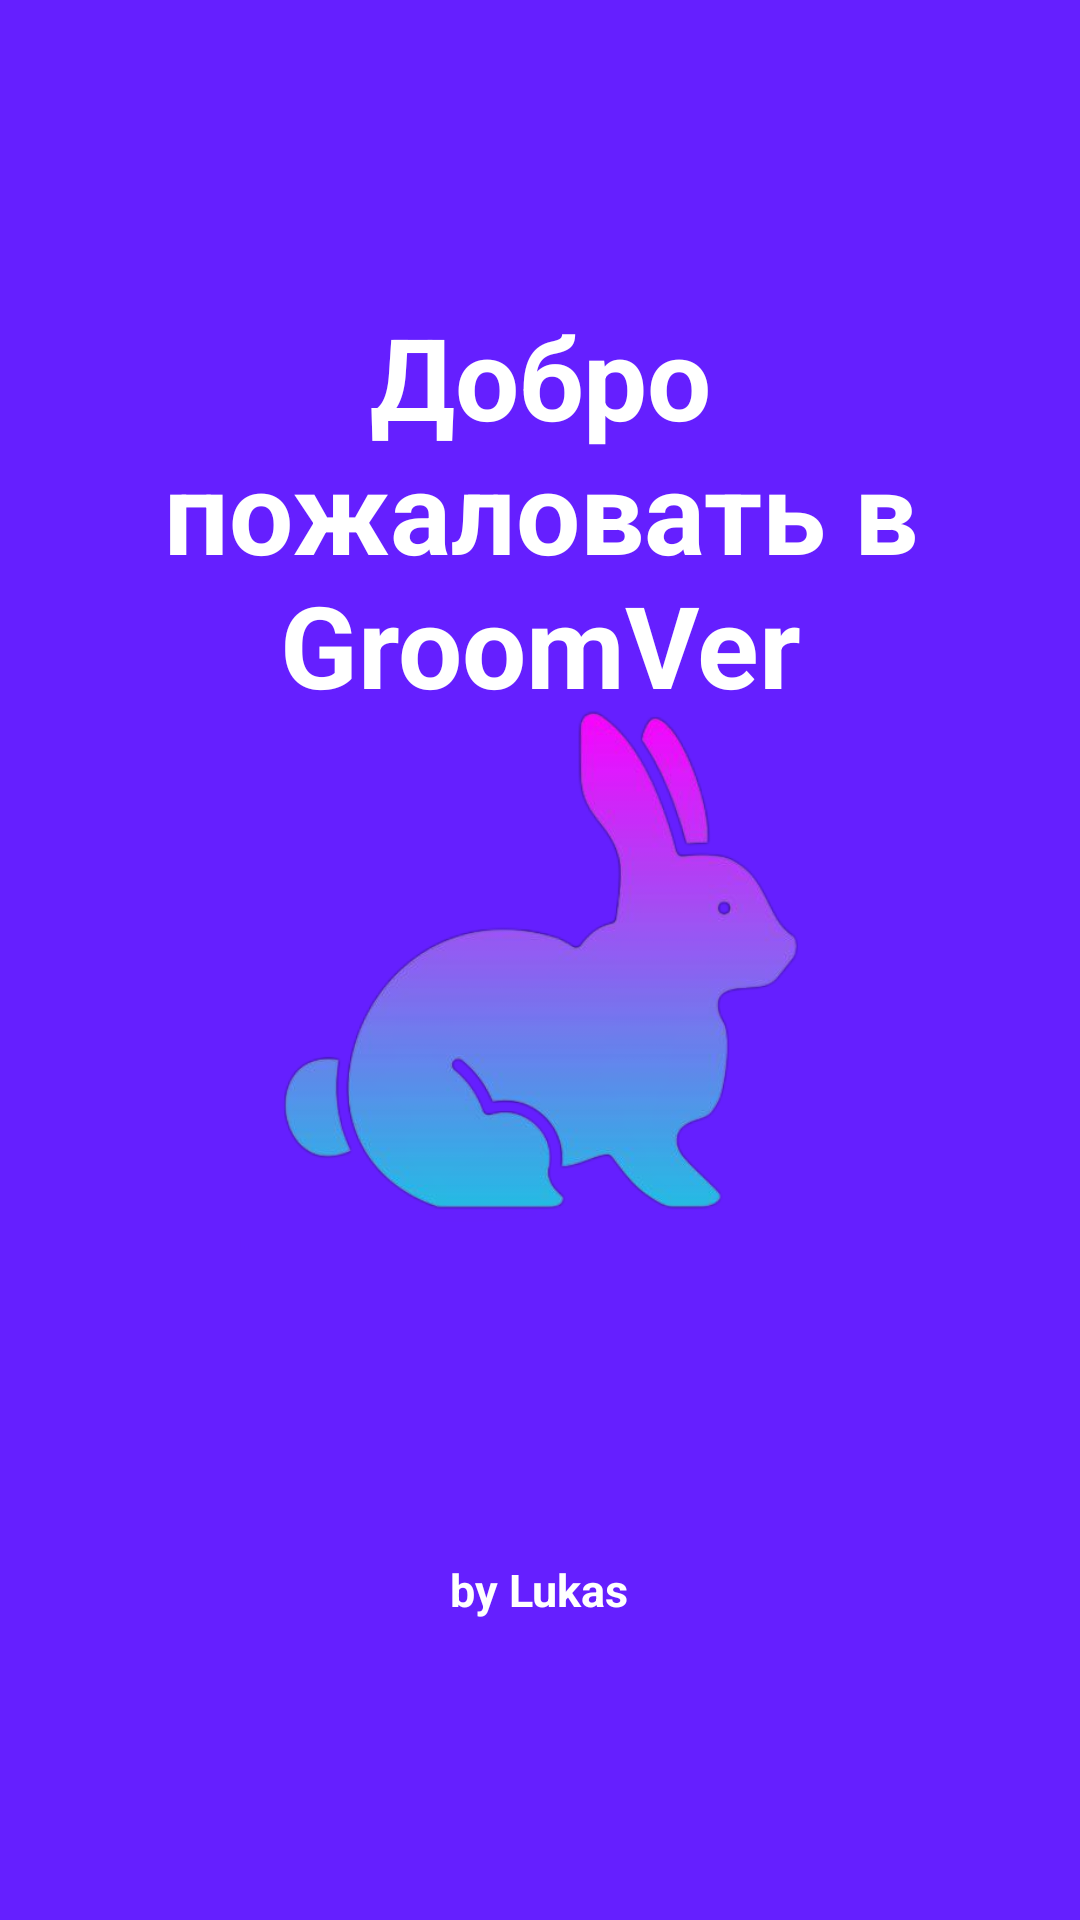

Android layout source for this screen:
<!-- AndroidManifest.xml: application theme Theme.GroomVer -->
<!-- res/layout/activity_entry.xml -->
<?xml version="1.0" encoding="utf-8"?>
<FrameLayout xmlns:android="http://schemas.android.com/apk/res/android"
    xmlns:app="http://schemas.android.com/apk/res-auto"
    xmlns:tools="http://schemas.android.com/tools"
    android:layout_width="match_parent"
    android:layout_height="match_parent"
    android:background="@color/primary"
    >

    <TextView
        android:id="@+id/tv_welcome"
        android:layout_width="match_parent"
        android:layout_height="wrap_content"
        android:gravity="center_horizontal"
        android:layout_marginStart="20dp"
        android:layout_marginTop="100dp"
        android:layout_marginEnd="20dp"
        android:textStyle="bold"
        android:textAlignment="center"
        android:text="@string/Wellcome_Main"
        android:textColor="@color/white"
        android:textSize="38sp" />


    <ImageView
        android:id="@+id/image_icon_app"
        android:layout_width="200dp"
        android:layout_height="200dp"
        android:layout_gravity="center"
        android:scaleType="centerCrop"
        android:src="@drawable/icon_application_of_phone" />

    <TextView
        android:id="@+id/tv_copyright"
        android:layout_width="wrap_content"
        android:layout_height="wrap_content"
        android:text="by Lukas"
        android:textSize="15sp"
        android:textStyle="bold"
        android:textColor="@color/white"
        android:layout_gravity="bottom|center_horizontal"
        android:layout_marginBottom="100dp"/>


</FrameLayout>
<!-- resources referenced by this layout -->
<resources>
  <color name="primary">#651FFF</color>
  <color name="white">#FFFFFF</color>
  <!-- drawable icon_application_of_phone: png bitmap (drawable, 115787 bytes) -->
  <string name="Wellcome_Main">Добро пожаловать в GroomVer</string>
  <style name="Theme.GroomVer" parent="Base.Theme.GroomVer" />
  <style name="Base.Theme.GroomVer" parent="Theme.MaterialComponents.Light.NoActionBar">
          <item name="android:statusBarColor" tools:targetApi="l">@color/primary</item>
          <item name="android:forceDarkAllowed" tools:targetApi="q">false</item>
      </style>
</resources>
